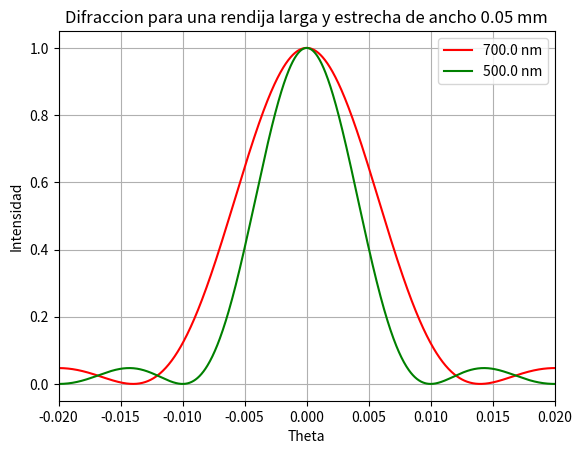

Here is the Python script that generated this plot:
#   diffraction.py
#    Single Slit Diffraction

from pylab import *
from math import *
from numpy import swapaxes, transpose, concatenate, sinc, around
import matplotlib.pyplot as plt

#plt.font('serif')

lamb = 0.7 * 10**(-6)   # wavelength (m)  500 nm
k=2.0*pi/lamb
d = 0.05*10**(-3)        # slit width  (m)
dmm = d * 1000.0        # slit width  (mm)
lambnm=lamb*10**9       # wavelength  (nm)

lamb2 = 0.5 * 10**(-6)   # wavelength (m)  500 nm
k2=2.0*pi/lamb2
d2 = 0.05*10**(-3)        # slit width  (m)
dmm2 = d2 * 1000.0        # slit width  (mm)
lambnm2=lamb2*10**9       # wavelength  (nm)


num=1000		                 # number of points	
n = 500

intenrojo=zeros(num)
thetxrojo=zeros(num)

for ithetrojo in arange(-499, 501):
    thet = ithetrojo/(50.0*n)
    beta = k*d*sin(thet)/2.0
    intenrojo[ithetrojo+499] = sinc(beta/pi)**2
    thetxrojo[ithetrojo+499] = thet

intenverde=zeros(num)
thetxverde=zeros(num)
	
for ithetverde in arange(-499, 501):
    thet = ithetverde/(50.0*n)
    beta = k2*d2*sin(thet)/2.0
    intenverde[ithetverde+499] = sinc(beta/pi)**2
    thetxverde[ithetverde+499] = thet
			
plt.plot(thetxrojo,intenrojo,'r-', label=str(lambnm) + ' nm')
plt.plot(thetxverde,intenverde,'g-', label=str(lambnm2) + ' nm')

plt.legend()
axes = plt.gca()
axes.set_xlim([around(thetxverde[0],decimals=3), thetxverde[999]])
plt.title('Difraccion para una rendija larga y estrecha de ancho ' + str(dmm) + ' mm')
plt.xlabel('Theta')
plt.ylabel('Intensidad')
plt.grid()
plt.show()

